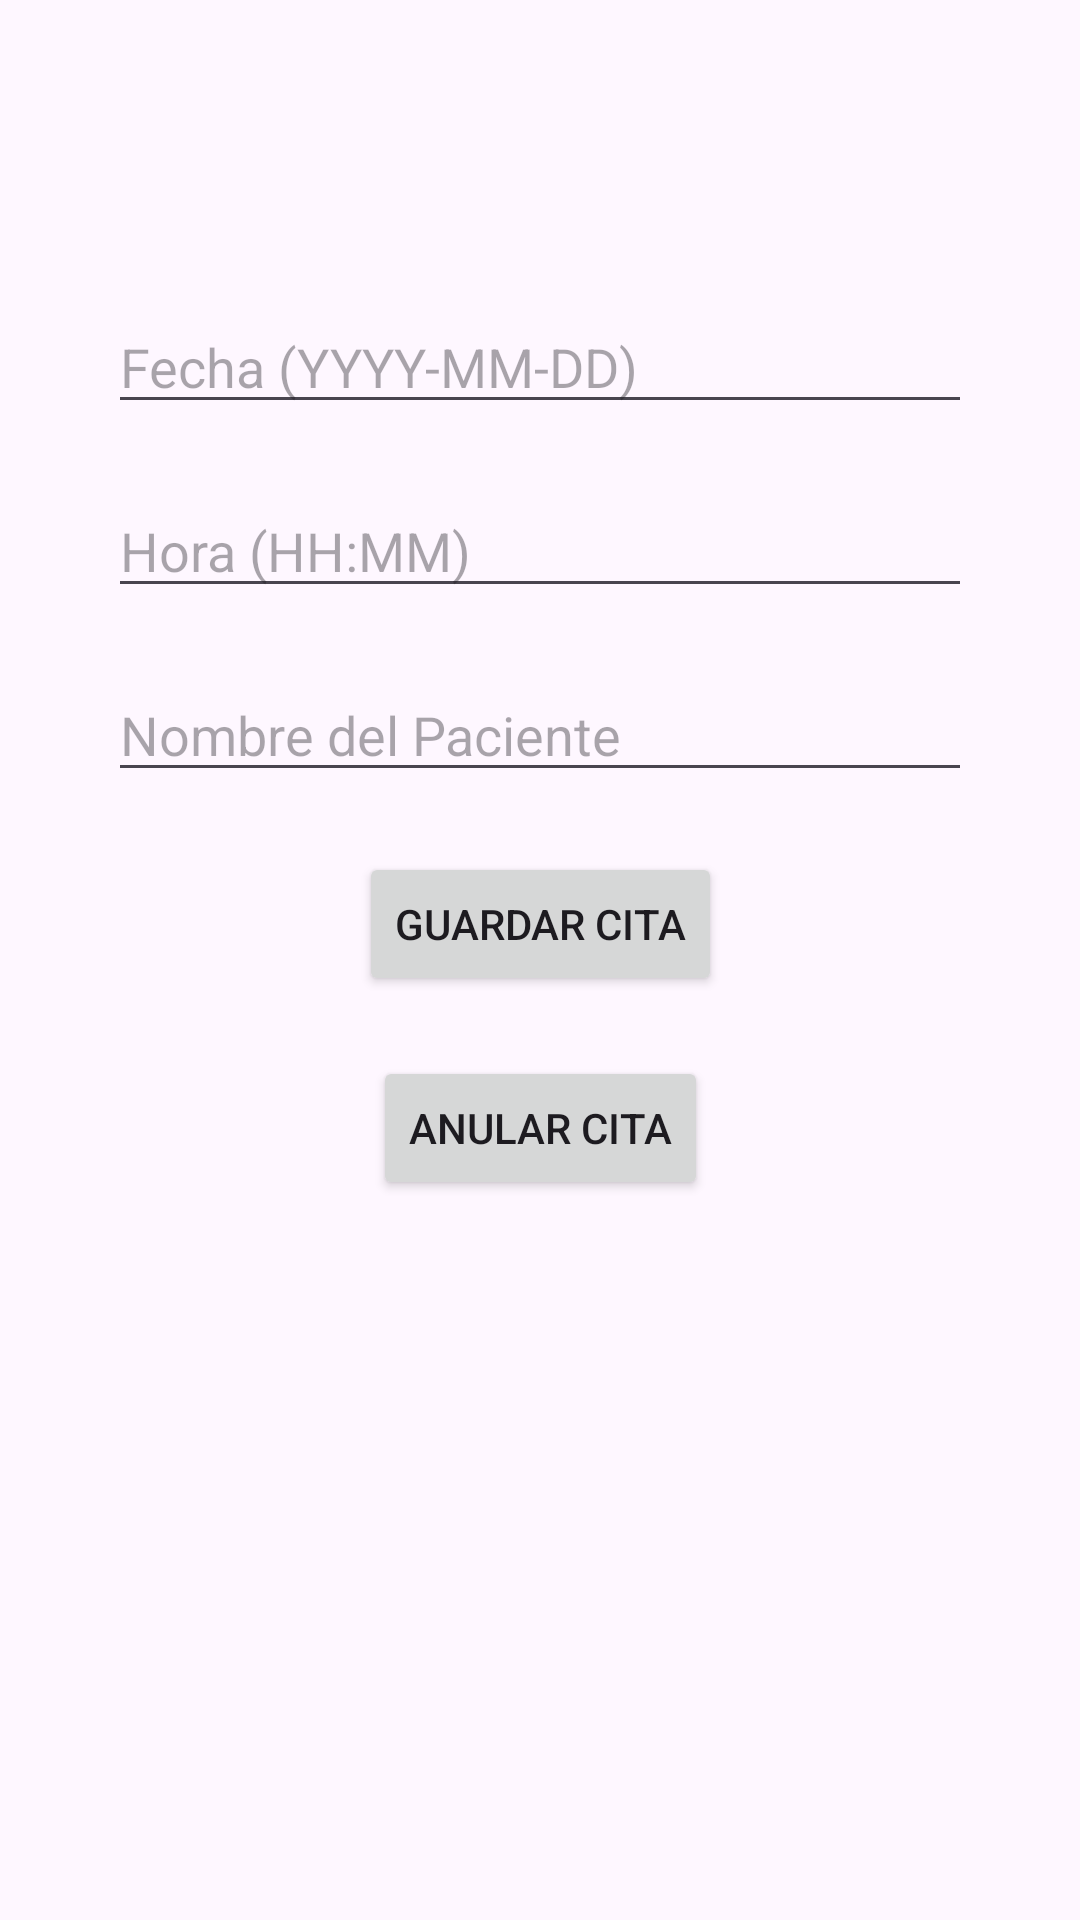

Reconstruct the res/layout file that produces this screen, plus the resources it refers to.
<!-- AndroidManifest.xml: application theme Theme.EXU3_ORLANDOBAZAN -->
<!-- res/layout/fragment_generate_cita.xml -->
<?xml version="1.0" encoding="utf-8"?>
<androidx.constraintlayout.widget.ConstraintLayout xmlns:android="http://schemas.android.com/apk/res/android"
    xmlns:app="http://schemas.android.com/apk/res-auto"
    xmlns:tools="http://schemas.android.com/tools"
    android:id="@+id/frameLayout3"
    android:layout_width="match_parent"
    android:layout_height="match_parent"
    tools:context=".GenerateCitaFragment">

    <EditText
        android:id="@+id/editTextFecha"
        android:layout_width="0dp"
        android:layout_height="wrap_content"
        android:hint="Fecha (YYYY-MM-DD)"
        app:layout_constraintWidth_percent="0.8"
        app:layout_constraintTop_toTopOf="parent"
        android:layout_marginTop="100dp"
        app:layout_constraintStart_toStartOf="parent"
        app:layout_constraintEnd_toEndOf="parent"/>

    <EditText
        android:id="@+id/editTextHora"
        android:layout_width="0dp"
        android:layout_height="wrap_content"
        android:hint="Hora (HH:MM)"
        app:layout_constraintWidth_percent="0.8"
        app:layout_constraintTop_toBottomOf="@id/editTextFecha"
        android:layout_marginTop="20dp"
        app:layout_constraintStart_toStartOf="parent"
        app:layout_constraintEnd_toEndOf="parent"/>

    <EditText
        android:id="@+id/editTextNombrePaciente"
        android:layout_width="0dp"
        android:layout_height="wrap_content"
        android:hint="Nombre del Paciente"
        app:layout_constraintWidth_percent="0.8"
        app:layout_constraintTop_toBottomOf="@id/editTextHora"
        android:layout_marginTop="20dp"
        app:layout_constraintStart_toStartOf="parent"
        app:layout_constraintEnd_toEndOf="parent"/>

    <Button
        android:id="@+id/buttonGuardarCita"
        android:layout_width="wrap_content"
        android:layout_height="wrap_content"
        android:text="Guardar Cita"
        app:layout_constraintTop_toBottomOf="@id/editTextNombrePaciente"
        android:layout_marginTop="20dp"
        app:layout_constraintStart_toStartOf="parent"
        app:layout_constraintEnd_toEndOf="parent"/>

    
    <Button
        android:id="@+id/buttonAnularCita"
        android:layout_width="wrap_content"
        android:layout_height="wrap_content"
        android:text="Anular Cita"
        app:layout_constraintTop_toBottomOf="@id/buttonGuardarCita"
        android:layout_marginTop="20dp"
        app:layout_constraintStart_toStartOf="parent"
        app:layout_constraintEnd_toEndOf="parent"/>

</androidx.constraintlayout.widget.ConstraintLayout>
<!-- resources referenced by this layout -->
<resources>
  <style name="Theme.EXU3_ORLANDOBAZAN" parent="Base.Theme.EXU3_ORLANDOBAZAN" />
  <style name="Base.Theme.EXU3_ORLANDOBAZAN" parent="Theme.Material3.DayNight.NoActionBar">
          
          
      </style>
</resources>
